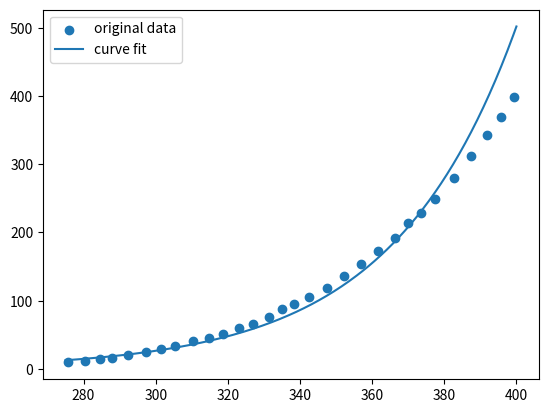

Here is the Python script that generated this plot:
""" 
@ author : Raphael Aubry

Spray and evaporation characteristics of ethanol and gasoline direct
injection in non-evaporating, transition and flash-boiling conditions

https://sci-hub.se/10.1016/j.enconman.2015.10.081
"""

import matplotlib.pyplot as plt
import numpy as np 

#%% data from paper on gasoline vapour pressures vs temperature

{
"x": [275.7891,280.3662,284.6275,287.7841,292.3611,297.4116,301.3573,305.4609,310.3535,314.7727,318.7184,322.9798,326.9255,331.3447,335.1326,338.447,342.5505,347.4432,352.3359,356.9129,361.6477,366.2247,370.0126,373.4848,377.4306,382.6389,387.5316,391.7929,395.7386,399.3687],
"y": [9.5949,11.7271,14.9254,15.9915,20.2559,24.5203,29.8507,34.1151,40.5117,45.8422,51.1727,59.7015,66.0981,75.693,87.42,94.8827,105.5437,119.403,136.4606,153.5181,172.7079,191.8977,213.2196,229.2111,249.467,280.3838,312.3667,343.2836,368.8699,398.7207]
}



def fit_exponential_from_data(x, y):
    """
    Fit y ≈ a * exp(b * (x - x0))  using least squares on ln(y).
    Returns params dict and an evaluator function f(xq).

    Notes:
      - y must be > 0 for all points (log is taken).
      - x0 centers x to improve numerical conditioning.
    """
    x = np.asarray(x, dtype=float)
    y = np.asarray(y, dtype=float)
    if x.size != y.size or x.size < 2:
        raise ValueError("x and y must be same-length arrays (len >= 2).")
    if np.any(y <= 0.0):
        raise ValueError("All y values must be positive for exponential fit.")

    x0 = float(x.mean())                     # center x to reduce correlation
    X = x - x0
    ln_y = np.log(y)

    # Linear least squares: ln(y) = ln(a) + b * (x - x0)
    # Using polyfit for readability; equivalent to lstsq on [1, X].
    b, ln_a = np.polyfit(X, ln_y, 1)
    a = float(np.exp(ln_a))

    # Build an evaluator
    def f(xq):
        xx = np.asarray(xq, dtype=float)
        yhat = a * np.exp(b * (xx - x0))
        return yhat if np.ndim(xq) else float(yhat)

    # Simple quality metric (R^2) for sanity check
    y_fit = f(x)
    ss_res = float(np.sum((y - y_fit)**2))
    ss_tot = float(np.sum((y - y.mean())**2))
    r2 = 1.0 - ss_res / ss_tot if ss_tot > 0 else np.nan

    params = {"a": a, "b": float(b), "x0": x0, "r2": r2}
    return params, f

x = [275.7891,280.3662,284.6275,287.7841,292.3611,297.4116,301.3573,305.4609,310.3535,314.7727,318.7184,322.9798,326.9255,331.3447,335.1326,338.447,342.5505,347.4432,352.3359,356.9129,361.6477,366.2247,370.0126,373.4848,377.4306,382.6389,387.5316,391.7929,395.7386,399.3687]
y = [9.5949,11.7271,14.9254,15.9915,20.2559,24.5203,29.8507,34.1151,40.5117,45.8422,51.1727,59.7015,66.0981,75.693,87.42,94.8827,105.5437,119.403,136.4606,153.5181,172.7079,191.8977,213.2196,229.2111,249.467,280.3838,312.3667,343.2836,368.8699,398.7207]

params, y_exp = fit_exponential_from_data(x, y)
print("Fit params:", params)
print("y at x=360:", y_exp(360.0))   # scalar
xs = np.linspace(min(x), max(x), 5)
print("batch:", y_exp(xs))           # vector


x_ = np.linspace(275, 400, 300, endpoint=True)
y_=y_exp(x_)

plt.scatter(x, y, label="original data")
plt.plot(x_, y_, label="curve fit")
plt.legend()
plt.show()
